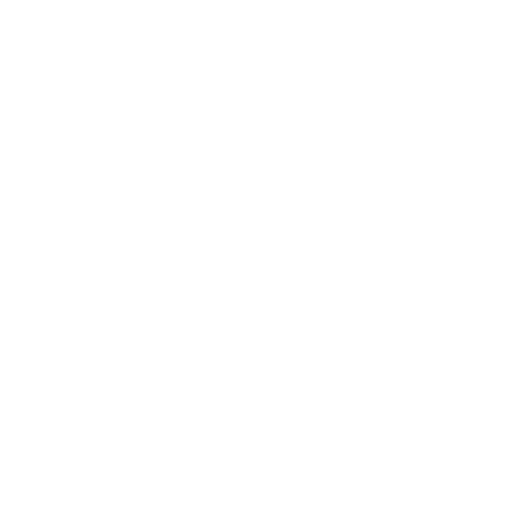
t = 0.00 s
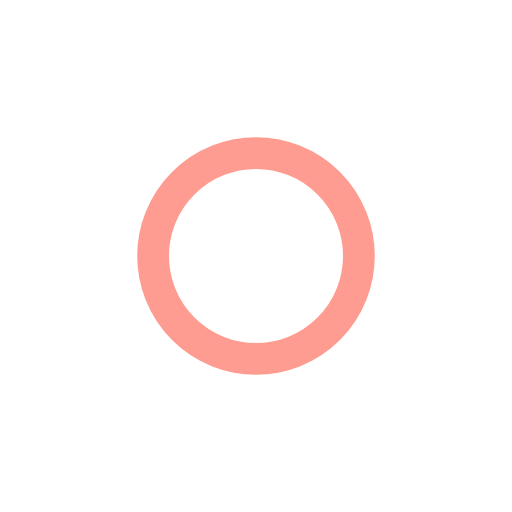
t = 0.25 s
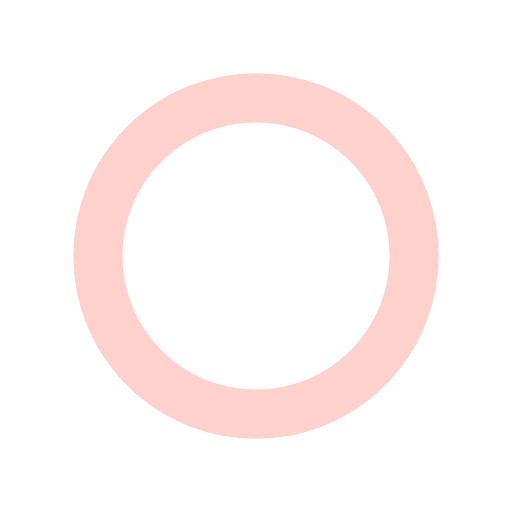
t = 0.50 s
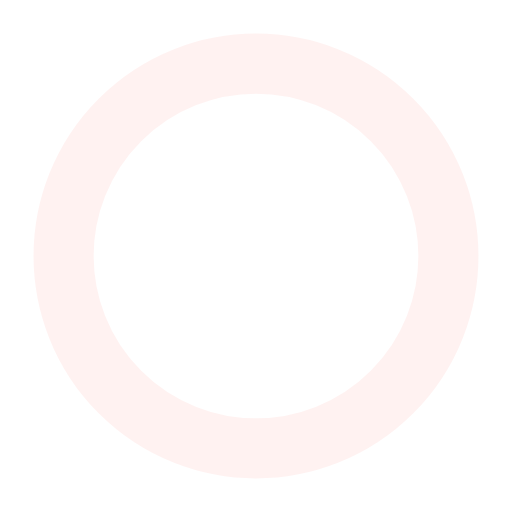
t = 0.75 s

The animated SVG that drew these frames (rendered in a browser with its animation timeline set to each time). Animation: 3 SMIL elements (animate=3); one cycle of 1.00 s, repeats indefinitely.

<svg xmlns='http://www.w3.org/2000/svg' viewBox='0 0 200 200'><circle fill='none' stroke-opacity='1' stroke='#FF3B24' stroke-width='.5' cx='100' cy='100' r='0'><animate attributeName='r' calcMode='spline' dur='1' values='1;80' keyTimes='0;1' keySplines='0 .2 .5 1' repeatCount='indefinite'></animate><animate attributeName='stroke-width' calcMode='spline' dur='1' values='0;25' keyTimes='0;1' keySplines='0 .2 .5 1' repeatCount='indefinite'></animate><animate attributeName='stroke-opacity' calcMode='spline' dur='1' values='1;0' keyTimes='0;1' keySplines='0 .2 .5 1' repeatCount='indefinite'></animate></circle></svg>
